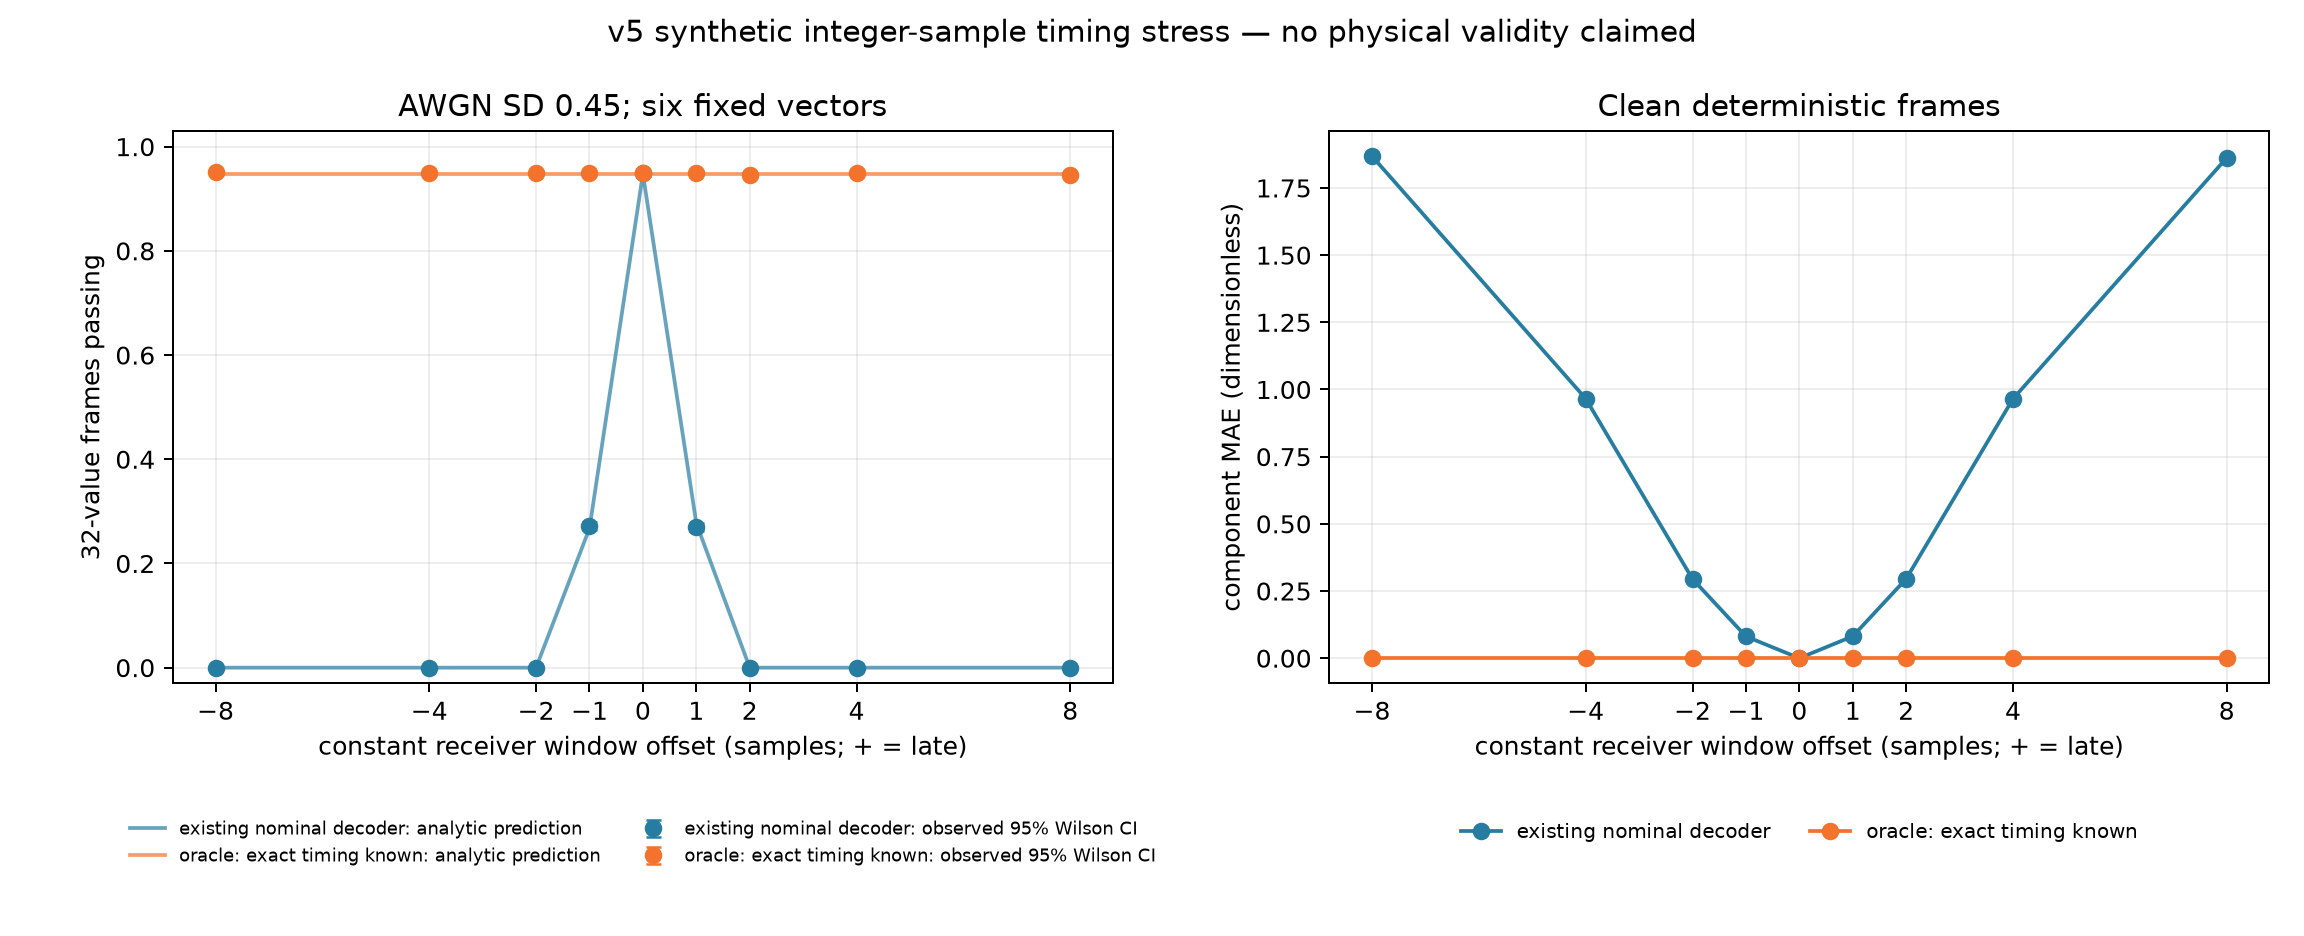

Source data for this figure (header and first rows):
timing_offset_samples, timing_offset_fraction_of_symbol, timing_offset_percent_of_symbol, noise_std, vector_pattern, method, frames, components, frames_passing, frame_pass_share, wilson95_lower, wilson95_upper, uncertainty_kind, empirical_mae, empirical_rmse, empirical_mean_bias, empirical_variance, theory_frame_pass_probability, abs_pass_probability_gap
-8, -0.125, -12.5, 0.0, mixed_signs, existing_nominal_decoder, 1, 32, 0, 0.0, , , deterministic; no sampling interval, 2.122, 2.434, 0.004883, 5.927, 0.0, 0.0
-8, -0.125, -12.5, 0.0, mixed_signs, oracle_exact_timing, 1, 32, 1, 1.0, , , deterministic; no sampling interval, 3.469446951953614e-17, 8.326672684688674e-17, -6.938893903907228e-18, 6.885199551184368e-33, 1.0, 0.0
-8, -0.125, -12.5, 0.0, sparse_and_zeros, existing_nominal_decoder, 1, 32, 0, 0.0, , , deterministic; no sampling interval, 0.416, 1.117, 0.04102, 1.246, 0.0, 0.0
-8, -0.125, -12.5, 0.0, sparse_and_zeros, oracle_exact_timing, 1, 32, 1, 1.0, , , deterministic; no sampling interval, 0.0, 0.0, 0.0, 0.0, 1.0, 0.0
-8, -0.125, -12.5, 0.0, boundary_values, existing_nominal_decoder, 1, 32, 0, 0.0, , , deterministic; no sampling interval, 2.133, 2.663, 0.007812, 7.092, 0.0, 0.0
-8, -0.125, -12.5, 0.0, boundary_values, oracle_exact_timing, 1, 32, 1, 1.0, , , deterministic; no sampling interval, 1.3877787807814457e-17, 5.551115123125783e-17, -1.3877787807814457e-17, 2.8888949165808538e-33, 1.0, 0.0
-8, -0.125, -12.5, 0.0, randomized_1, existing_nominal_decoder, 1, 32, 0, 0.0, , , deterministic; no sampling interval, 2.428, 2.616, -0.3374, 6.73, 0.0, 0.0
-8, -0.125, -12.5, 0.0, randomized_1, oracle_exact_timing, 1, 32, 1, 1.0, , , deterministic; no sampling interval, 5.377642775528102e-17, 1.0614466625631893e-16, -1.734723475976807e-18, 1.1263680909127225e-32, 1.0, 0.0
-8, -0.125, -12.5, 0.0, randomized_2, existing_nominal_decoder, 1, 32, 0, 0.0, , , deterministic; no sampling interval, 2.37, 2.584, 0.279, 6.601, 0.0, 0.0
-8, -0.125, -12.5, 0.0, randomized_2, oracle_exact_timing, 1, 32, 1, 1.0, , , deterministic; no sampling interval, 3.122502256758253e-17, 8.092071311423672e-17, -1.734723475976807e-17, 6.247235257106096e-33, 1.0, 0.0
-8, -0.125, -12.5, 0.0, randomized_3, existing_nominal_decoder, 1, 32, 0, 0.0, , , deterministic; no sampling interval, 1.742, 1.99, 0.1291, 3.945, 0.0, 0.0
-8, -0.125, -12.5, 0.0, randomized_3, oracle_exact_timing, 1, 32, 1, 1.0, , , deterministic; no sampling interval, 3.165870343657673e-17, 9.816143974602446e-17, -2.3852447794681098e-17, 9.066728987214402e-33, 1.0, 0.0
-8, -0.125, -12.5, 0.0, POOLED_ALL_VECTORS, existing_nominal_decoder, 6, 192, 0, 0.0, , , deterministic; no sampling interval, 1.868, 2.3, 0.02074, 5.291, 0.0, 0.0
-8, -0.125, -12.5, 0.0, POOLED_ALL_VECTORS, oracle_exact_timing, 6, 192, 6, 1.0, , , deterministic; no sampling interval, 2.7538735181131813e-17, 7.902041503034511e-17, -1.0625181290357943e-17, 6.131331514115019e-33, 1.0, 0.0
-8, -0.125, -12.5, 0.45, mixed_signs, existing_nominal_decoder, 2000, 64000, 0, 0.0, 1.0842021724855044e-19, 0.001917, two-sided 95% Wilson interval; condition…, 2.122, 2.436, 0.005268, 5.934, 0.0, 0.0
-8, -0.125, -12.5, 0.45, mixed_signs, oracle_exact_timing, 2000, 64000, 1908, 0.954, 0.9439, 0.9623, two-sided 95% Wilson interval; condition…, 0.06362, 0.07963, -0.0003944, 0.00634, 0.9478, 0.006201
-8, -0.125, -12.5, 0.45, sparse_and_zeros, existing_nominal_decoder, 2000, 64000, 0, 0.0, 1.0842021724855044e-19, 0.001917, two-sided 95% Wilson interval; condition…, 0.4628, 1.12, 0.04104, 1.252, 0.0, 0.0
-8, -0.125, -12.5, 0.45, sparse_and_zeros, oracle_exact_timing, 2000, 64000, 1887, 0.9435, 0.9325, 0.9528, two-sided 95% Wilson interval; condition…, 0.06358, 0.07977, -2.5306924299486334e-06, 0.006363, 0.9478, 0.004299
-8, -0.125, -12.5, 0.45, boundary_values, existing_nominal_decoder, 2000, 64000, 0, 0.0, 1.0842021724855044e-19, 0.001917, two-sided 95% Wilson interval; condition…, 2.143, 2.664, 0.008179, 7.098, 0.0, 0.0
-8, -0.125, -12.5, 0.45, boundary_values, oracle_exact_timing, 2000, 64000, 1897, 0.9485, 0.9379, 0.9574, two-sided 95% Wilson interval; condition…, 0.06362, 0.07975, -0.0003538, 0.00636, 0.9478, 0.0007008
-8, -0.125, -12.5, 0.45, randomized_1, existing_nominal_decoder, 2000, 64000, 0, 0.0, 1.0842021724855044e-19, 0.001917, two-sided 95% Wilson interval; condition…, 2.427, 2.617, -0.3368, 6.735, 0.0, 0.0
-8, -0.125, -12.5, 0.45, randomized_1, oracle_exact_timing, 2000, 64000, 1900, 0.95, 0.9396, 0.9587, two-sided 95% Wilson interval; condition…, 0.06343, 0.07955, -0.00067, 0.006327, 0.9478, 0.002201
-8, -0.125, -12.5, 0.45, randomized_2, existing_nominal_decoder, 2000, 64000, 0, 0.0, 1.0842021724855044e-19, 0.001917, two-sided 95% Wilson interval; condition…, 2.369, 2.585, 0.2793, 6.606, 0.0, 0.0
-8, -0.125, -12.5, 0.45, randomized_2, oracle_exact_timing, 2000, 64000, 1906, 0.953, 0.9428, 0.9614, two-sided 95% Wilson interval; condition…, 0.06317, 0.07922, -0.0003033, 0.006275, 0.9478, 0.005201
-8, -0.125, -12.5, 0.45, randomized_3, existing_nominal_decoder, 2000, 64000, 0, 0.0, 1.0842021724855044e-19, 0.001917, two-sided 95% Wilson interval; condition…, 1.744, 1.992, 0.1289, 3.951, 0.0, 0.0
-8, -0.125, -12.5, 0.45, randomized_3, oracle_exact_timing, 2000, 64000, 1908, 0.954, 0.9439, 0.9623, two-sided 95% Wilson interval; condition…, 0.06312, 0.0791, 0.0001781, 0.006256, 0.9478, 0.006201
-8, -0.125, -12.5, 0.45, POOLED_ALL_VECTORS, existing_nominal_decoder, 12000, 384000, 0, 0.0, 0.0, 0.00032, two-sided 95% Wilson interval; condition…, 1.878, 2.302, 0.021, 5.297, 0.0, 0.0
-8, -0.125, -12.5, 0.45, POOLED_ALL_VECTORS, oracle_exact_timing, 12000, 384000, 11406, 0.9505, 0.9465, 0.9542, two-sided 95% Wilson interval; condition…, 0.06342, 0.0795, -0.0002577, 0.00632, 0.9478, 0.002701
-4, -0.0625, -6.25, 0.0, mixed_signs, existing_nominal_decoder, 1, 32, 0, 0.0, , , deterministic; no sampling interval, 1.074, 1.242, 0.0006104, 1.543, 0.0, 0.0
-4, -0.0625, -6.25, 0.0, mixed_signs, oracle_exact_timing, 1, 32, 1, 1.0, , , deterministic; no sampling interval, 3.469446951953614e-17, 8.326672684688674e-17, -6.938893903907228e-18, 6.885199551184368e-33, 1.0, 0.0
-4, -0.0625, -6.25, 0.0, sparse_and_zeros, existing_nominal_decoder, 1, 32, 0, 0.0, , , deterministic; no sampling interval, 0.2102, 0.5853, 0.02271, 0.3421, 0.0, 0.0
-4, -0.0625, -6.25, 0.0, sparse_and_zeros, oracle_exact_timing, 1, 32, 1, 1.0, , , deterministic; no sampling interval, 0.0, 0.0, 0.0, 0.0, 1.0, 0.0
-4, -0.0625, -6.25, 0.0, boundary_values, existing_nominal_decoder, 1, 32, 0, 0.0, , , deterministic; no sampling interval, 1.087, 1.37, 0.0009766, 1.877, 0.0, 0.0
-4, -0.0625, -6.25, 0.0, boundary_values, oracle_exact_timing, 1, 32, 1, 1.0, , , deterministic; no sampling interval, 1.3877787807814457e-17, 5.551115123125783e-17, -1.3877787807814457e-17, 2.8888949165808538e-33, 1.0, 0.0
-4, -0.0625, -6.25, 0.0, randomized_1, existing_nominal_decoder, 1, 32, 0, 0.0, , , deterministic; no sampling interval, 1.269, 1.371, -0.1715, 1.849, 0.0, 0.0
-4, -0.0625, -6.25, 0.0, randomized_1, oracle_exact_timing, 1, 32, 1, 1.0, , , deterministic; no sampling interval, 5.377642775528102e-17, 1.0614466625631893e-16, -1.734723475976807e-18, 1.1263680909127225e-32, 1.0, 0.0
-4, -0.0625, -6.25, 0.0, randomized_2, existing_nominal_decoder, 1, 32, 0, 0.0, , , deterministic; no sampling interval, 1.239, 1.346, 0.1391, 1.791, 0.0, 0.0
-4, -0.0625, -6.25, 0.0, randomized_2, oracle_exact_timing, 1, 32, 1, 1.0, , , deterministic; no sampling interval, 3.122502256758253e-17, 8.092071311423672e-17, -1.734723475976807e-17, 6.247235257106096e-33, 1.0, 0.0
-4, -0.0625, -6.25, 0.0, randomized_3, existing_nominal_decoder, 1, 32, 0, 0.0, , , deterministic; no sampling interval, 0.9182, 1.047, 0.06606, 1.092, 0.0, 0.0
-4, -0.0625, -6.25, 0.0, randomized_3, oracle_exact_timing, 1, 32, 1, 1.0, , , deterministic; no sampling interval, 3.165870343657673e-17, 9.816143974602446e-17, -2.3852447794681098e-17, 9.066728987214402e-33, 1.0, 0.0
-4, -0.0625, -6.25, 0.0, POOLED_ALL_VECTORS, existing_nominal_decoder, 6, 192, 0, 0.0, , , deterministic; no sampling interval, 0.9661, 1.194, 0.009656, 1.425, 0.0, 0.0
-4, -0.0625, -6.25, 0.0, POOLED_ALL_VECTORS, oracle_exact_timing, 6, 192, 6, 1.0, , , deterministic; no sampling interval, 2.7538735181131813e-17, 7.902041503034511e-17, -1.0625181290357943e-17, 6.131331514115019e-33, 1.0, 0.0
-4, -0.0625, -6.25, 0.45, mixed_signs, existing_nominal_decoder, 2000, 64000, 0, 0.0, 1.0842021724855044e-19, 0.001917, two-sided 95% Wilson interval; condition…, 1.074, 1.245, 0.001296, 1.55, 0.0, 0.0
-4, -0.0625, -6.25, 0.45, mixed_signs, oracle_exact_timing, 2000, 64000, 1892, 0.946, 0.9352, 0.9551, two-sided 95% Wilson interval; condition…, 0.06373, 0.07986, 0.0001005, 0.006378, 0.9478, 0.001799
-4, -0.0625, -6.25, 0.45, sparse_and_zeros, existing_nominal_decoder, 2000, 64000, 0, 0.0, 1.0842021724855044e-19, 0.001917, two-sided 95% Wilson interval; condition…, 0.2614, 0.5907, 0.02266, 0.3484, 0.0, 0.0
-4, -0.0625, -6.25, 0.45, sparse_and_zeros, oracle_exact_timing, 2000, 64000, 1895, 0.9475, 0.9368, 0.9564, two-sided 95% Wilson interval; condition…, 0.06337, 0.07934, -0.000368, 0.006295, 0.9478, 0.0002992
-4, -0.0625, -6.25, 0.45, boundary_values, existing_nominal_decoder, 2000, 64000, 0, 0.0, 1.0842021724855044e-19, 0.001917, two-sided 95% Wilson interval; condition…, 1.101, 1.372, 0.001098, 1.883, 0.0, 0.0
-4, -0.0625, -6.25, 0.45, boundary_values, oracle_exact_timing, 2000, 64000, 1899, 0.9495, 0.939, 0.9583, two-sided 95% Wilson interval; condition…, 0.06343, 0.07961, -0.000192, 0.006338, 0.9478, 0.001701
-4, -0.0625, -6.25, 0.45, randomized_1, existing_nominal_decoder, 2000, 64000, 0, 0.0, 1.0842021724855044e-19, 0.001917, two-sided 95% Wilson interval; condition…, 1.268, 1.373, -0.1714, 1.854, 0.0, 0.0
-4, -0.0625, -6.25, 0.45, randomized_1, oracle_exact_timing, 2000, 64000, 1909, 0.9545, 0.9445, 0.9628, two-sided 95% Wilson interval; condition…, 0.06353, 0.07962, -0.0001614, 0.00634, 0.9478, 0.006701
-4, -0.0625, -6.25, 0.45, randomized_2, existing_nominal_decoder, 2000, 64000, 0, 0.0, 1.0842021724855044e-19, 0.001917, two-sided 95% Wilson interval; condition…, 1.239, 1.348, 0.1395, 1.796, 0.0, 0.0
-4, -0.0625, -6.25, 0.45, randomized_2, oracle_exact_timing, 2000, 64000, 1910, 0.955, 0.945, 0.9632, two-sided 95% Wilson interval; condition…, 0.06368, 0.07982, 7.744635230173461e-05, 0.006371, 0.9478, 0.007201
-4, -0.0625, -6.25, 0.45, randomized_3, existing_nominal_decoder, 2000, 64000, 0, 0.0, 1.0842021724855044e-19, 0.001917, two-sided 95% Wilson interval; condition…, 0.9195, 1.05, 0.0652, 1.099, 0.0, 0.0
-4, -0.0625, -6.25, 0.45, randomized_3, oracle_exact_timing, 2000, 64000, 1884, 0.942, 0.9309, 0.9514, two-sided 95% Wilson interval; condition…, 0.06345, 0.07955, 3.7955898779174876e-05, 0.006328, 0.9478, 0.005799
-4, -0.0625, -6.25, 0.45, POOLED_ALL_VECTORS, existing_nominal_decoder, 12000, 384000, 0, 0.0, 0.0, 0.00032, two-sided 95% Wilson interval; condition…, 0.9773, 1.196, 0.009724, 1.431, 0.0, 0.0
-4, -0.0625, -6.25, 0.45, POOLED_ALL_VECTORS, oracle_exact_timing, 12000, 384000, 11389, 0.9491, 0.945, 0.9529, two-sided 95% Wilson interval; condition…, 0.06353, 0.07963, -8.425716834514647e-05, 0.006342, 0.9478, 0.001284
-2, -0.03125, -3.125, 0.0, mixed_signs, existing_nominal_decoder, 1, 32, 0, 0.0, , , deterministic; no sampling interval, 0.3188, 0.3727, -0.0004316, 0.1389, 0.0, 0.0
-2, -0.03125, -3.125, 0.0, mixed_signs, oracle_exact_timing, 1, 32, 1, 1.0, , , deterministic; no sampling interval, 3.469446951953614e-17, 8.326672684688674e-17, -6.938893903907228e-18, 6.885199551184368e-33, 1.0, 0.0
-2, -0.03125, -3.125, 0.0, sparse_and_zeros, existing_nominal_decoder, 1, 32, 0, 0.0, , , deterministic; no sampling interval, 0.06593, 0.1808, 0.007383, 0.03264, 0.0, 0.0
-2, -0.03125, -3.125, 0.0, sparse_and_zeros, oracle_exact_timing, 1, 32, 1, 1.0, , , deterministic; no sampling interval, 0.0, 0.0, 0.0, 0.0, 1.0, 0.0
... 199 more rows
